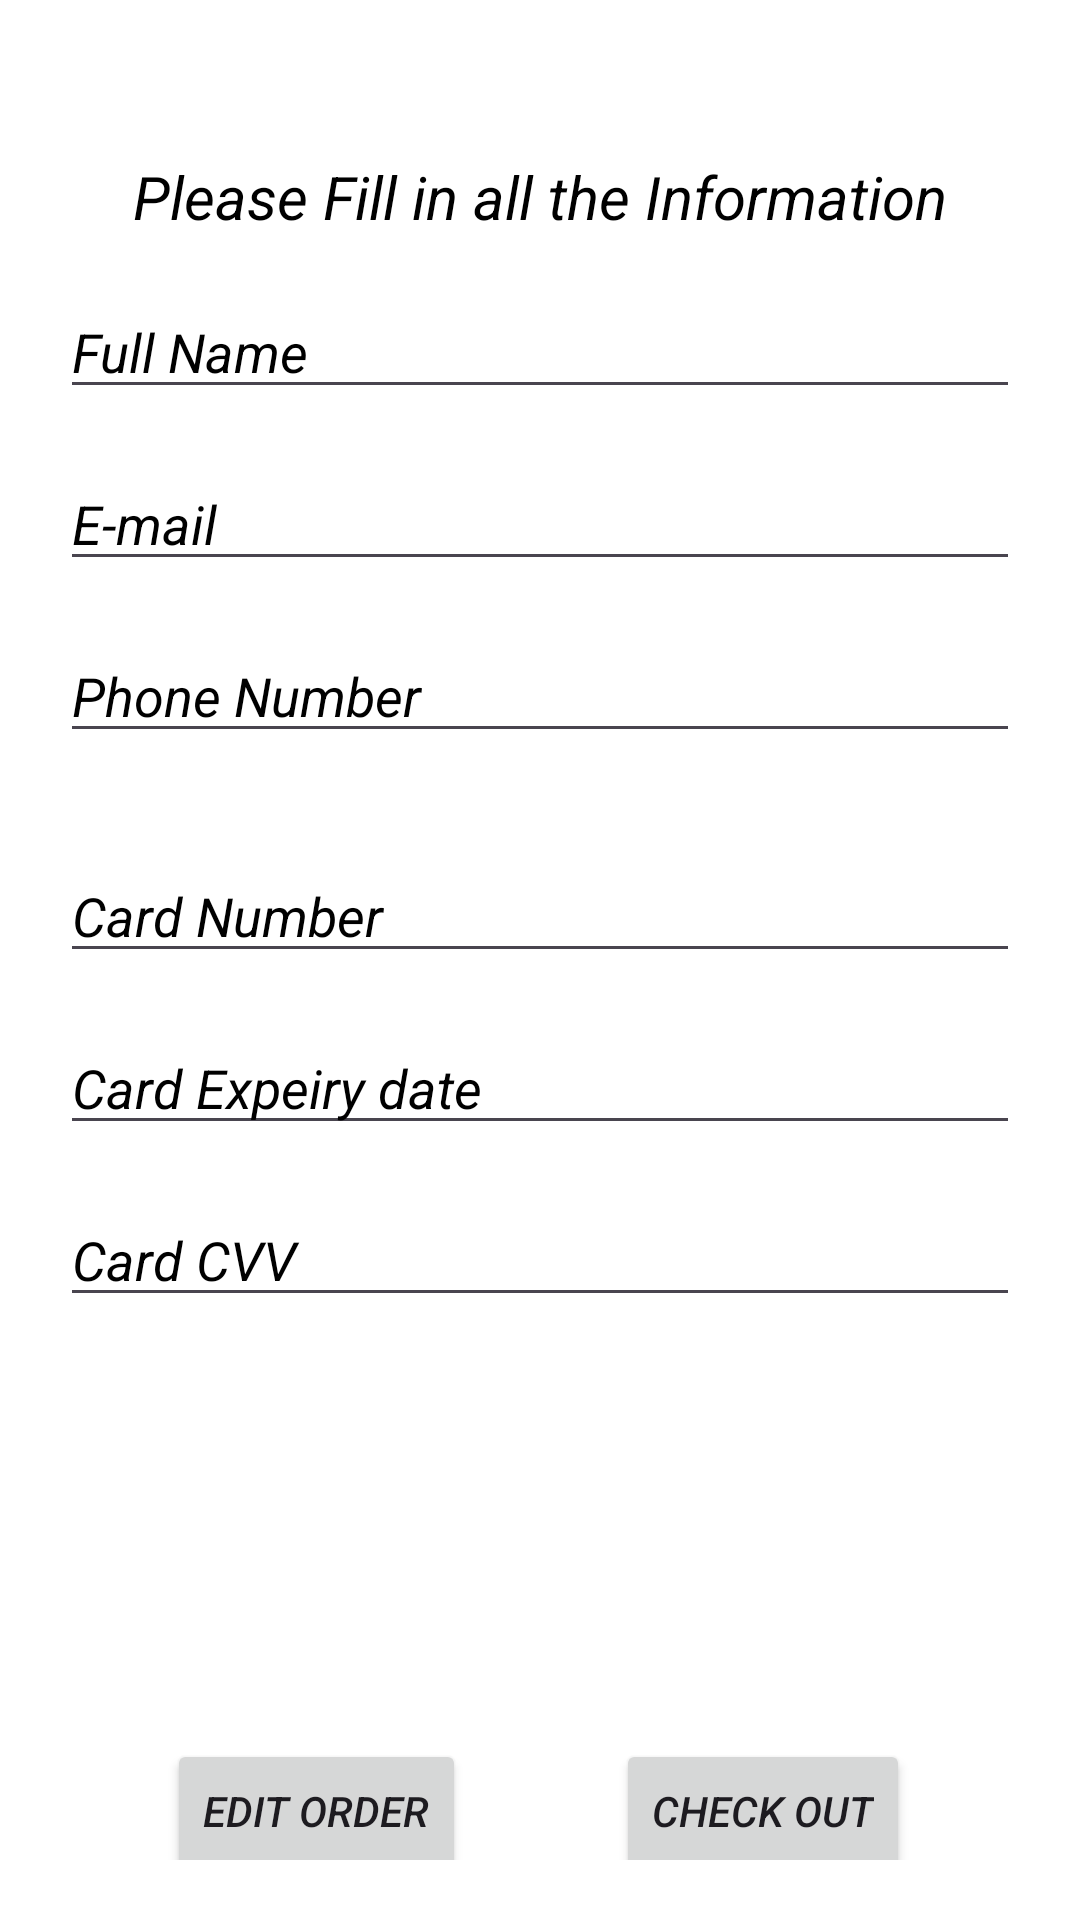

Write the Android layout XML for this screen, with the resource values it uses.
<!-- AndroidManifest.xml: application theme Theme.FirebaseGroupApp5 -->
<!-- res/layout/activity_check_out.xml -->
<?xml version="1.0" encoding="utf-8"?>
<androidx.constraintlayout.widget.ConstraintLayout xmlns:android="http://schemas.android.com/apk/res/android"
    xmlns:app="http://schemas.android.com/apk/res-auto"
    xmlns:tools="http://schemas.android.com/tools"
    android:id="@+id/linearLayout2"
    android:layout_width="match_parent"
    android:layout_height="match_parent"
    android:background="@color/white"
    android:padding="20dp">

    <TextView
        android:id="@+id/instructionTextView"
        android:layout_width="wrap_content"
        android:layout_height="wrap_content"
        android:layout_marginTop="32dp"
        android:text="Please Fill in all the Information"
        android:textSize="20sp"
        android:textColor="@color/black"
        android:textStyle="italic"
        app:layout_constraintEnd_toEndOf="parent"
        app:layout_constraintStart_toStartOf="parent"
        app:layout_constraintTop_toTopOf="parent" />

    
    <EditText
        android:id="@+id/nameEditText"
        android:layout_width="0dp"
        android:layout_height="wrap_content"
        android:layout_marginTop="16dp"
        android:textStyle="italic"
        android:hint="Full Name"
        android:textColorHint="@color/black"
        android:inputType="textPersonName"
        android:textColor="@color/black"
        app:layout_constraintEnd_toEndOf="parent"
        app:layout_constraintStart_toStartOf="parent"
        app:layout_constraintTop_toBottomOf="@+id/instructionTextView" />

    <EditText
        android:id="@+id/emailEditText"
        android:layout_width="0dp"
        android:layout_height="wrap_content"
        android:layout_marginTop="16dp"
        android:textStyle="italic"
        android:hint="E-mail"
        android:textColorHint="@color/black"
        android:inputType="textEmailAddress"
        android:textColor="@color/black"
        app:layout_constraintEnd_toEndOf="parent"
        app:layout_constraintStart_toStartOf="parent"
        app:layout_constraintTop_toBottomOf="@+id/nameEditText" />

    <EditText
        android:id="@+id/phoneEditText"
        android:layout_width="0dp"
        android:layout_height="wrap_content"
        android:layout_marginTop="16dp"
        android:textStyle="italic"
        android:hint="Phone Number"
        android:textColorHint="@color/black"
        android:maxLength="10"
        android:inputType="phone"
        android:textColor="@color/black"
        app:layout_constraintEnd_toEndOf="parent"
        app:layout_constraintStart_toStartOf="parent"
        app:layout_constraintTop_toBottomOf="@+id/emailEditText" />

    
    <EditText
        android:id="@+id/creditCardEditText"
        android:layout_width="0dp"
        android:layout_height="wrap_content"
        android:layout_marginTop="32dp"
        android:textStyle="italic"
        android:hint="Card Number"
        android:maxLength="16"
        android:textColorHint="@color/black"
        android:inputType="number"
        android:textColor="@color/black"
        app:layout_constraintEnd_toEndOf="parent"
        app:layout_constraintStart_toStartOf="parent"
        app:layout_constraintTop_toBottomOf="@+id/phoneEditText" />

    <EditText
        android:id="@+id/expiryDateEditText"
        android:layout_width="0dp"
        android:layout_height="wrap_content"
        android:layout_marginTop="16dp"
        android:textStyle="italic"
        android:hint="Card Expeiry date"
        android:textColorHint="@color/black"
        android:inputType="date"
        android:textColor="@color/black"
        app:layout_constraintEnd_toEndOf="parent"
        app:layout_constraintStart_toStartOf="parent"
        app:layout_constraintTop_toBottomOf="@+id/creditCardEditText" />

    <EditText
        android:id="@+id/cvvEditText"
        android:layout_width="0dp"
        android:layout_height="wrap_content"
        android:layout_marginTop="16dp"
        android:textStyle="italic"
        android:hint="Card CVV"
        android:textColorHint="@color/black"
        android:maxLength="3"
        android:inputType="numberPassword"
        android:textColor="@color/black"
        app:layout_constraintEnd_toEndOf="parent"
        app:layout_constraintStart_toStartOf="parent"
        app:layout_constraintTop_toBottomOf="@+id/expiryDateEditText" />


    <LinearLayout
        android:layout_width="wrap_content"
        android:layout_height="wrap_content"
        android:layout_marginTop="116dp"
        app:layout_constraintBottom_toBottomOf="parent"
        app:layout_constraintEnd_toEndOf="parent"
        app:layout_constraintHorizontal_bias="0.495"
        app:layout_constraintStart_toStartOf="parent"
        app:layout_constraintTop_toBottomOf="@+id/cvvEditText"
        tools:ignore="MissingConstraints">

        <Button
            android:id="@+id/editOrder"
            android:layout_width="wrap_content"
            android:layout_height="wrap_content"
            android:layout_marginTop="32dp"
            android:layout_marginEnd="50dp"
            android:text="Edit order"
            android:textStyle="italic"
            app:layout_constraintEnd_toEndOf="parent"
            app:layout_constraintStart_toStartOf="parent"
            app:layout_constraintTop_toBottomOf="@+id/cvvEditText" />

        <Button
            android:id="@+id/placeOrderButton"
            android:layout_width="wrap_content"
            android:layout_height="wrap_content"
            android:layout_marginTop="32dp"
            android:text="Check Out"
            android:textStyle="italic"
            app:layout_constraintEnd_toEndOf="parent"
            app:layout_constraintStart_toStartOf="parent"
            app:layout_constraintTop_toBottomOf="@+id/cvvEditText" />
    </LinearLayout>
</androidx.constraintlayout.widget.ConstraintLayout>
<!-- resources referenced by this layout -->
<resources>
  <style name="Theme.FirebaseGroupApp5" parent="Base.Theme.FirebaseGroupApp5" />
  <style name="Base.Theme.FirebaseGroupApp5" parent="Theme.Material3.DayNight.NoActionBar">
          
          
      </style>
  <!-- not gathered from this repository: default colours our renderer supplied (Android Studio template values) -->
  <color name="black">#FF000000</color>
  <color name="white">#FFFFFFFF</color>
</resources>
